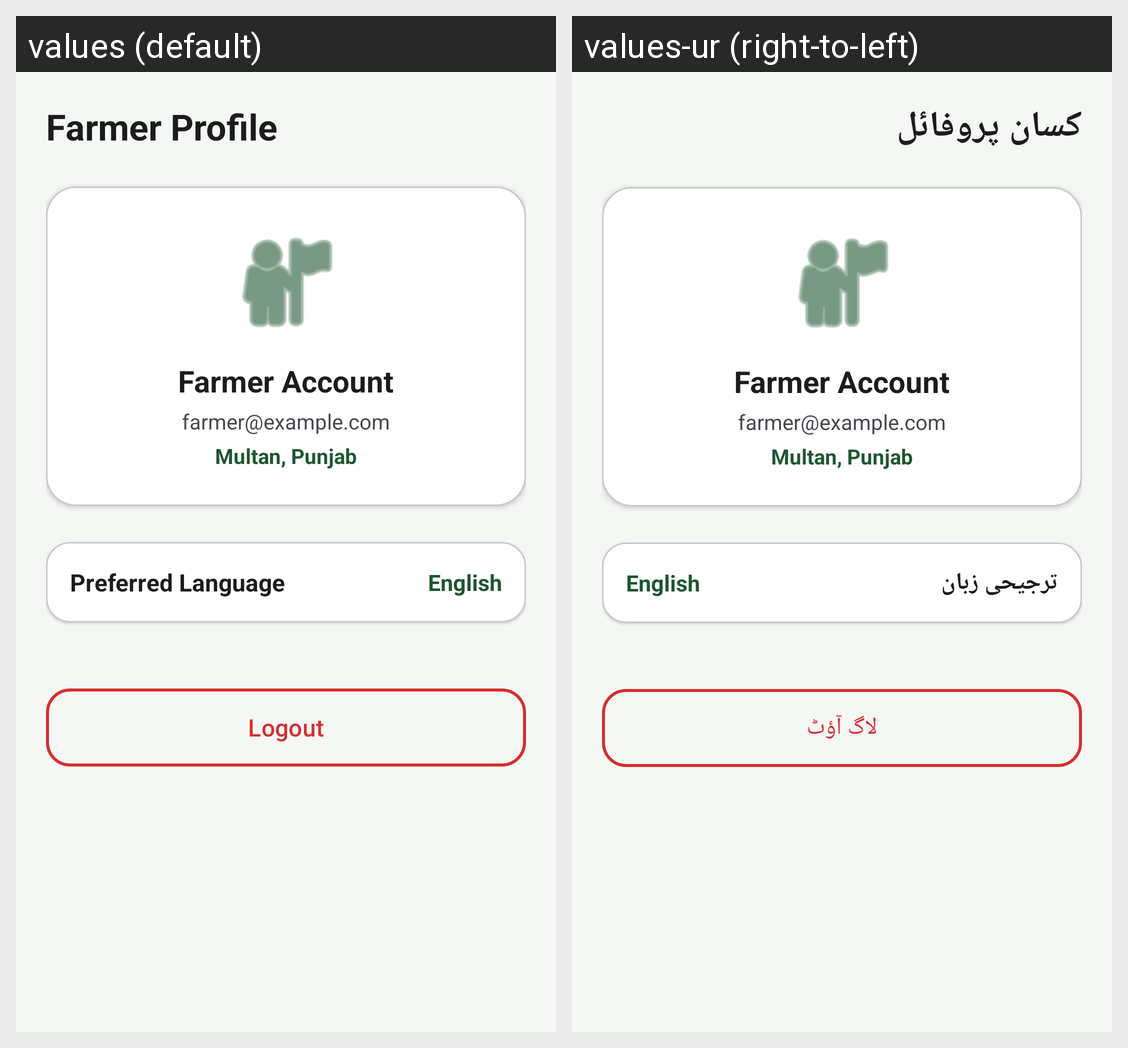

This grid shows one Android layout under two languages. Give, for every string resource on the screen, its name, the default text and each shown locale's text.
Android screen res/layout/fragment_profile.xml rendered under 2 locales, left to right: values (default), values-ur (right-to-left). Device: Nexus 5 (rendered at 1080×1920; each locale shown at half size, 540×960, under a caption strip naming it); theme Theme.PestDetectApp.
Strings drawn on this screen, with the default value and each locale's value (text and hints the layout hard-codes, and strings that could not be matched under every locale, appear in the picture but are not listed):

profile_title
  values: Farmer Profile
  values-ur: کسان پروفائل

preferred_language
  values: Preferred Language
  values-ur: ترجیحی زبان

logout
  values: Logout
  values-ur: لاگ آؤٹ
